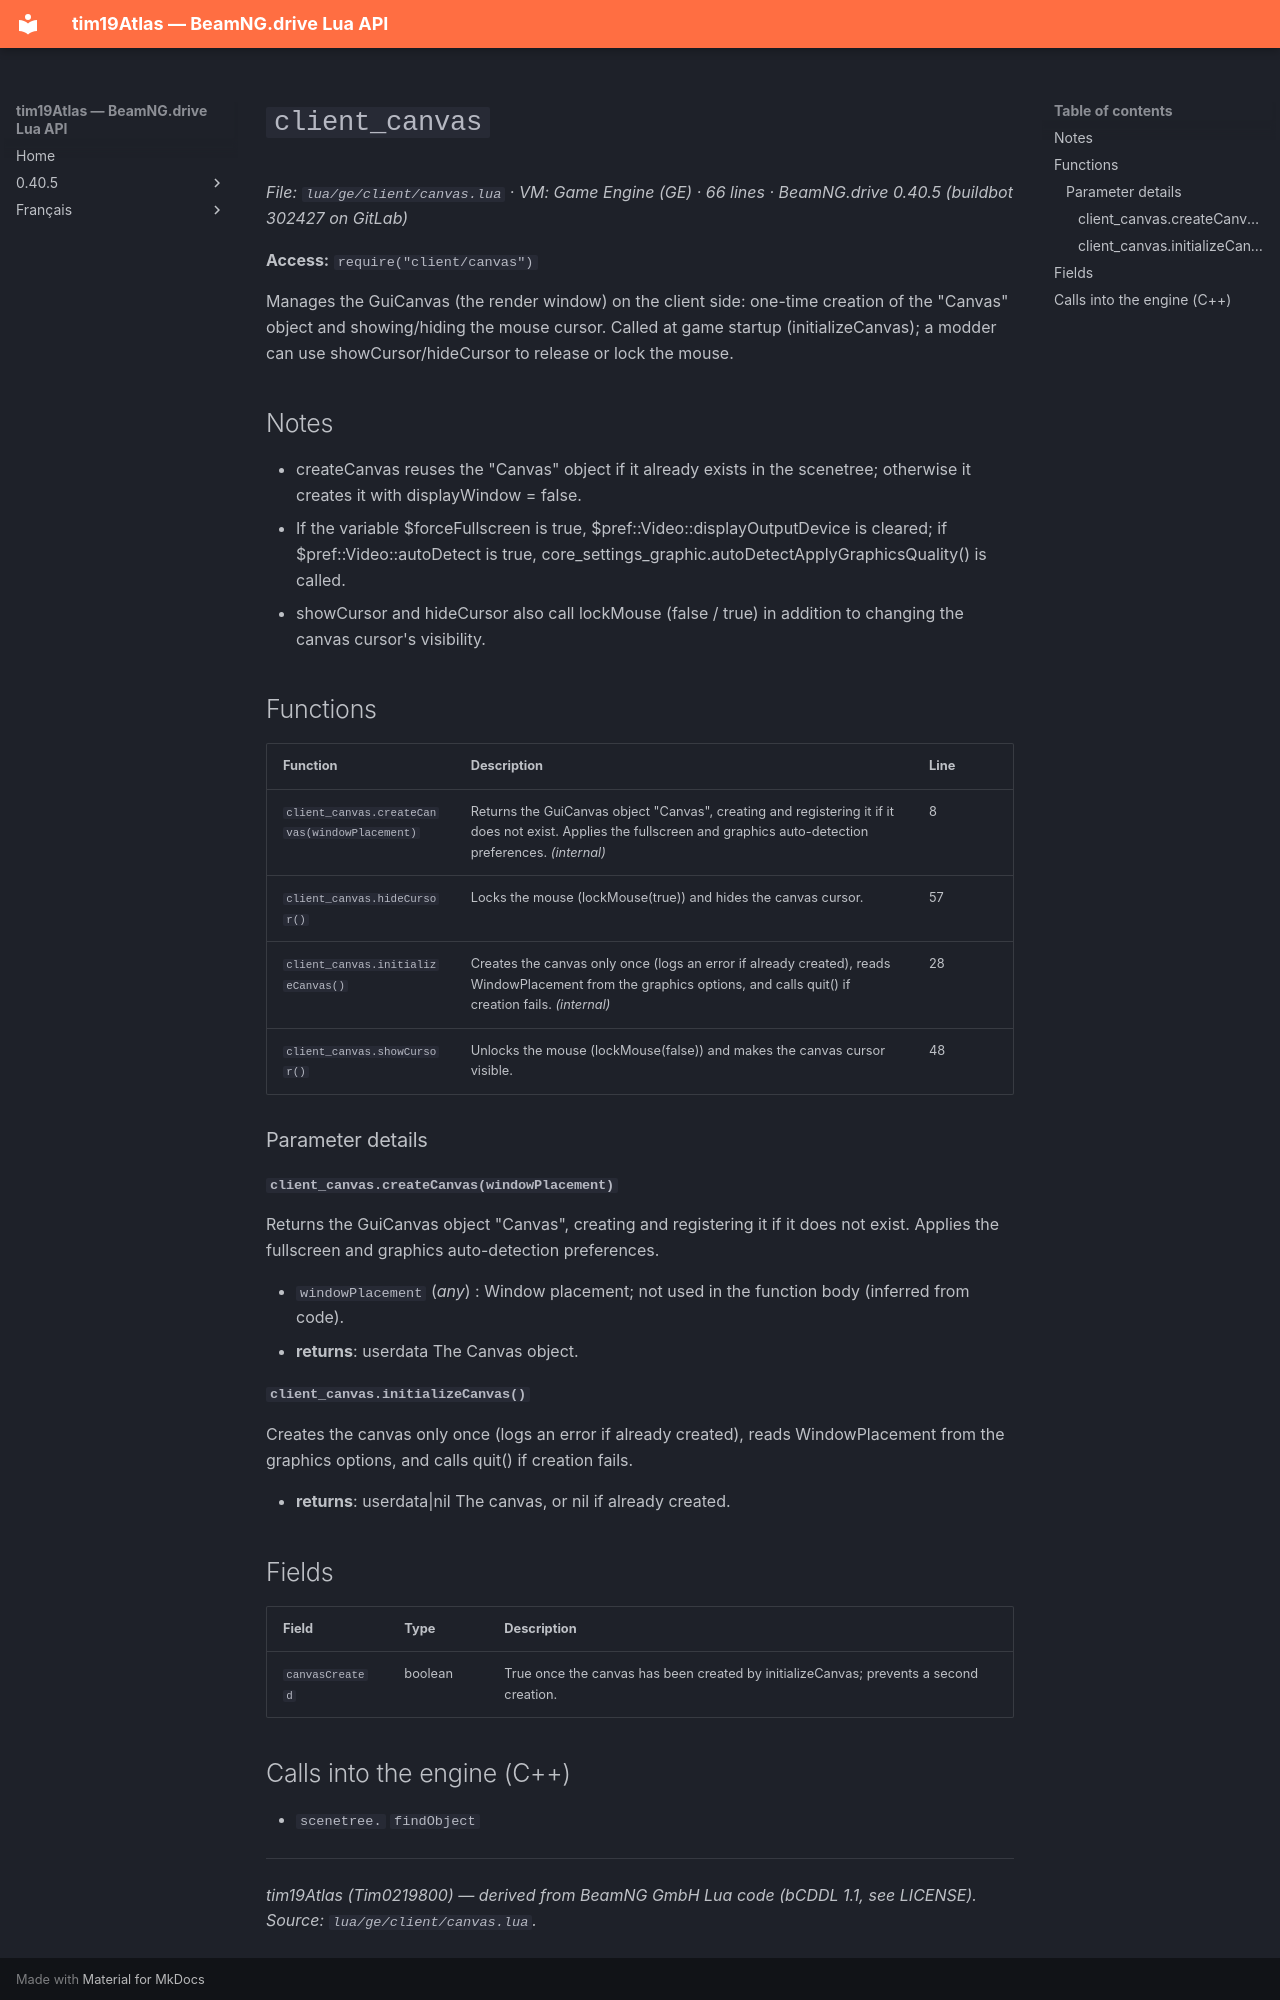

repository: Tim0219800/beamng-lua-atlas · page: 0.40.5/ge/client/canvas.html · generator: mkdocs

# `client_canvas`

*File: `lua/ge/client/canvas.lua` · VM: Game Engine (GE) · 66 lines · BeamNG.drive 0.40.5 (buildbot 302427 on GitLab)*

**Access:** `require("client/canvas")`

Manages the GuiCanvas (the render window) on the client side: one-time creation of the "Canvas" object and showing/hiding the mouse cursor. Called at game startup (initializeCanvas); a modder can use showCursor/hideCursor to release or lock the mouse.

## Notes

- createCanvas reuses the "Canvas" object if it already exists in the scenetree; otherwise it creates it with displayWindow = false.
- If the variable $forceFullscreen is true, $pref::Video::displayOutputDevice is cleared; if $pref::Video::autoDetect is true, core_settings_graphic.autoDetectApplyGraphicsQuality() is called.
- showCursor and hideCursor also call lockMouse (false / true) in addition to changing the canvas cursor's visibility.

## Functions

| Function | Description | Line |
|---|---|---|
| `client_canvas.createCanvas(windowPlacement)` | Returns the GuiCanvas object "Canvas", creating and registering it if it does not exist. Applies the fullscreen and graphics auto-detection preferences. *(internal)* | 8 |
| `client_canvas.hideCursor()` | Locks the mouse (lockMouse(true)) and hides the canvas cursor. | 57 |
| `client_canvas.initializeCanvas()` | Creates the canvas only once (logs an error if already created), reads WindowPlacement from the graphics options, and calls quit() if creation fails. *(internal)* | 28 |
| `client_canvas.showCursor()` | Unlocks the mouse (lockMouse(false)) and makes the canvas cursor visible. | 48 |

### Parameter details

#### `client_canvas.createCanvas(windowPlacement)`

Returns the GuiCanvas object "Canvas", creating and registering it if it does not exist. Applies the fullscreen and graphics auto-detection preferences.

- `windowPlacement` (*any*) : Window placement; not used in the function body (inferred from code).
- **returns**: userdata The Canvas object.

#### `client_canvas.initializeCanvas()`

Creates the canvas only once (logs an error if already created), reads WindowPlacement from the graphics options, and calls quit() if creation fails.

- **returns**: userdata|nil The canvas, or nil if already created.

## Fields

| Field | Type | Description |
|---|---|---|
| `canvasCreated` | boolean | True once the canvas has been created by initializeCanvas; prevents a second creation. |
